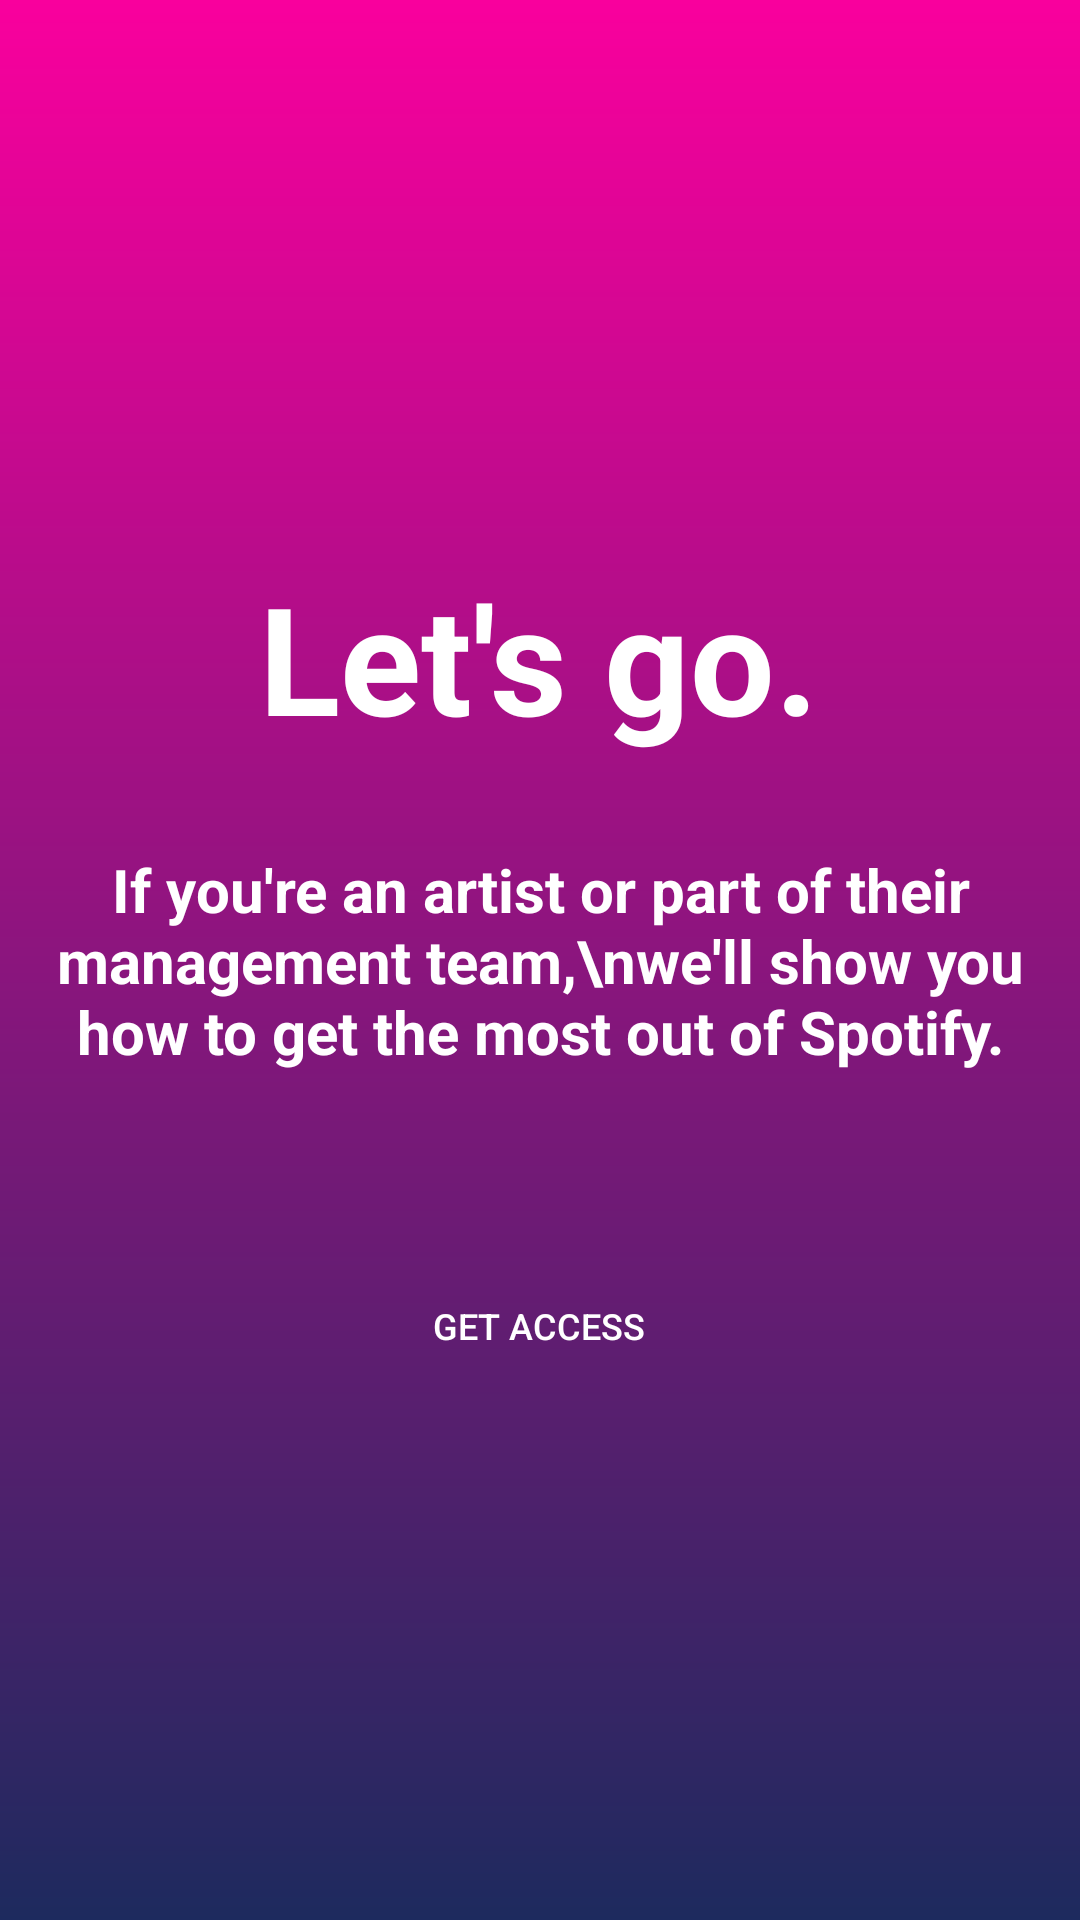

Reconstruct the res/layout file that produces this screen, plus the resources it refers to.
<!-- AndroidManifest.xml: application theme Theme.TestApp -->
<!-- res/layout/activity_spotify_screen.xml -->
<?xml version="1.0" encoding="utf-8"?>
<android.support.constraint.ConstraintLayout xmlns:android="http://schemas.android.com/apk/res/android"
    xmlns:app="http://schemas.android.com/apk/res-auto"
    xmlns:tools="http://schemas.android.com/tools"
    android:layout_width="match_parent"
    android:layout_height="match_parent"
    android:background = "@drawable/gradient">

    <TextView
        android:id="@+id/lets_go_tv"
        android:layout_width="wrap_content"
        android:layout_height="wrap_content"
        android:text="Let's go."
        android:textColor="#FFFFFF"
        android:textSize="50sp"
        android:textStyle="bold"
        app:layout_constraintBottom_toTopOf="@+id/lets_go_description_tv"
        app:layout_constraintEnd_toEndOf="parent"
        app:layout_constraintHorizontal_bias="0.499"
        app:layout_constraintStart_toStartOf="parent"
        app:layout_constraintTop_toTopOf="parent"
        app:layout_constraintVertical_bias="0.859" />

    <TextView
        android:id="@+id/lets_go_description_tv"
        android:layout_width="wrap_content"
        android:layout_height="wrap_content"
        android:text="If you're an artist or part of their management team,\nwe'll show you how to get the most out of Spotify."
        android:textAlignment="center"
        android:textColor="#FFFFFF"
        android:textSize="20sp"
        android:textStyle="bold"
        app:layout_constraintBottom_toBottomOf="parent"
        app:layout_constraintEnd_toEndOf="parent"
        app:layout_constraintStart_toStartOf="parent"
        app:layout_constraintTop_toTopOf="parent" />

    <Button
        android:id="@+id/get_access_btn"
        android:layout_width="164dp"
        android:layout_height="38dp"
        android:background="@drawable/rounded_button"
        android:text="Get Access"
        android:textAllCaps="true"
        android:textColor="#FFFFFF"
        android:textSize="12sp"
        app:layout_constraintBottom_toBottomOf="parent"
        app:layout_constraintEnd_toEndOf="parent"
        app:layout_constraintHorizontal_bias="0.499"
        app:layout_constraintStart_toStartOf="parent"
        app:layout_constraintTop_toBottomOf="@+id/lets_go_description_tv"
        app:layout_constraintVertical_bias="0.269" />

</android.support.constraint.ConstraintLayout>
<!-- resources referenced by this layout -->
<resources>
  <!-- drawable gradient (drawable) -->
  <?xml version="1.0" encoding="utf-8"?>
  <shape xmlns:android="http://schemas.android.com/apk/res/android">
      <gradient
          android:type="linear"
          android:angle="90"
          android:startColor="#1D2A5E"
          android:endColor="#F9009D" />
  </shape>
  <style name="Theme.TestApp" parent="Theme.AppCompat.Light.NoActionBar">
          
          <item name="colorPrimary">@color/purple_500</item>
          <item name="colorPrimaryDark">@color/purple_700</item>
          <item name="colorAccent">@color/teal_200</item>
          
      </style>
  <color name="purple_500">#FF6200EE</color>
  <color name="purple_700">#FF3700B3</color>
  <color name="teal_200">#FF03DAC5</color>
</resources>
